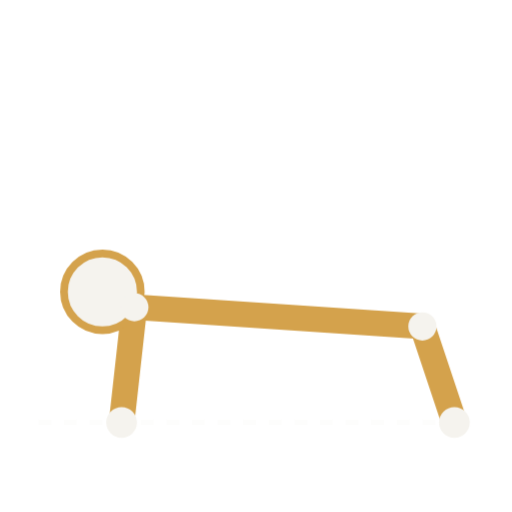
t = 0.00 s
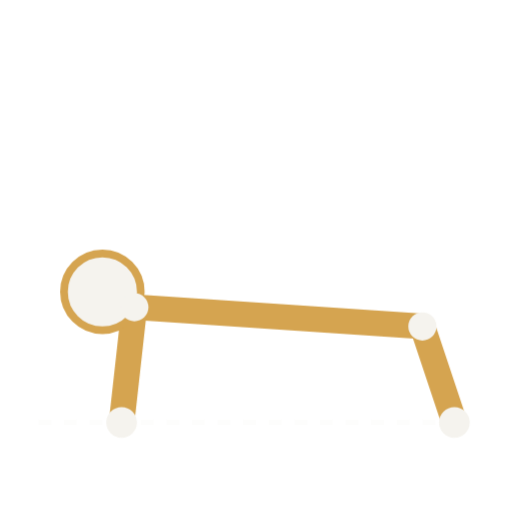
t = 0.33 s
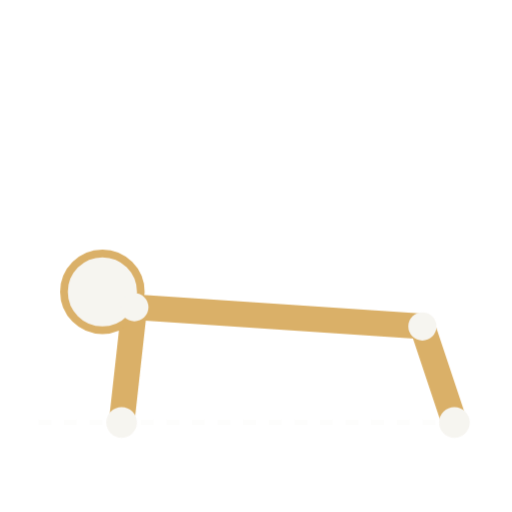
t = 0.98 s
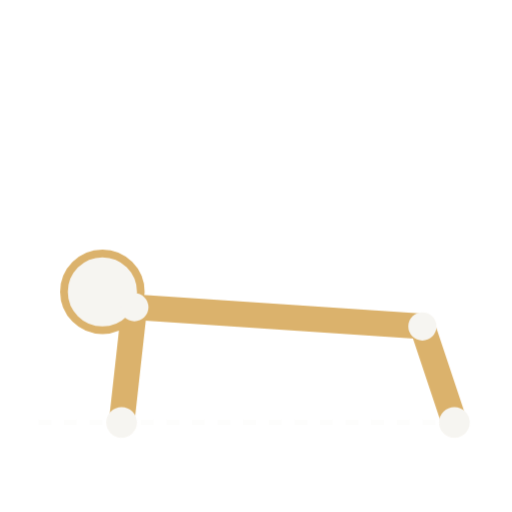
t = 1.30 s
t = 1.63 s: frame unchanged from t = 0.98 s, image omitted
t = 2.28 s: frame unchanged from t = 0.33 s, image omitted

The animated SVG that drew these frames (rendered in a browser with its animation timeline set to each time). Animation: 1 CSS @keyframes rule; one cycle of 2.60 s, repeats indefinitely.

<svg viewBox="0 0 400 400" xmlns="http://www.w3.org/2000/svg" role="img" aria-label="Animation planche">
  <style>
    .trait { stroke: #d4a24c; stroke-width: 20; stroke-linecap: round; fill: none; }
    .articulation { fill: #f5f3ee; }
    .tete { fill: #f5f3ee; stroke: #d4a24c; stroke-width: 6; }
    .sol { stroke: rgba(245,243,238,0.18); stroke-width: 4; stroke-dasharray: 10 10; }

    /* Exercice statique : pas de changement de pose, seulement
       une très légère respiration pour indiquer un maintien actif. */
    .corps-statique { animation: respiration 2.6s ease-in-out infinite; transform-origin: 220px 240px; }

    @keyframes respiration {
      0%, 100% { opacity: 1; }
      50%      { opacity: 0.82; }
    }
  </style>

  <line class="sol" x1="30" y1="330" x2="370" y2="330" />

  <g class="corps-statique">
    <!-- Ligne corporelle parfaitement droite : avant-bras au sol jusqu'aux pieds -->
    <line class="trait" x1="105" y1="240" x2="330" y2="255" />
    <line class="trait" x1="330" y1="255" x2="355" y2="330" />
    <line class="trait" x1="105" y1="240" x2="95" y2="330" />

    <circle class="tete" cx="80" cy="228" r="30" />
    <circle class="articulation" cx="105" cy="240" r="11" />
    <circle class="articulation" cx="330" cy="255" r="11" />
    <circle class="articulation" cx="95" cy="330" r="12" />
    <circle class="articulation" cx="355" cy="330" r="12" />
  </g>
</svg>
